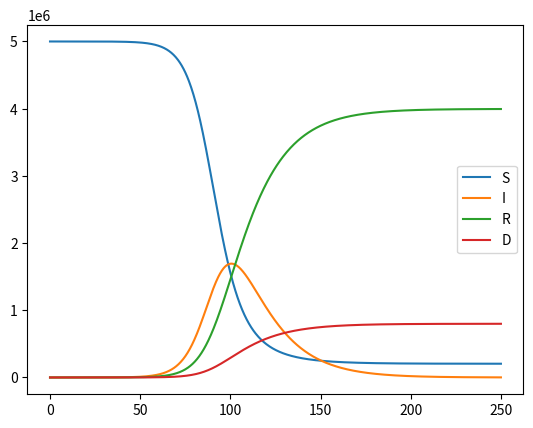

This chart was generated by the following Python code:
from scipy.integrate import odeint
import matplotlib.pyplot as plt
import numpy as np

def vectorfield(w, t, p):
    """
    Defines the differential equations for the coupled spring-mass system.

    Arguments:
        w :  vector of the state variables:
                  w = [x1,y1,x2,y2]
        t :  time
        p :  vector of the parameters:
                  p = [m1,m2,k1,k2,L1,L2,b1,b2]
    """
    S, I, R, D = w
    alpha, beta, gamma = p

    # Create f = (x1',y1',x2',y2'):
    f = [-(alpha/(N)) * S * I,
         (alpha/(N)) * S*I - beta *I - gamma*I,
         beta * I,
         gamma * I]
    return f


# Parameter values
# Masses:
alpha = 0.2
beta = 0.05
gamma = 0.01
print(alpha/beta)

# Initial conditions
# x1 and x2 are the initial displacements; y1 and y2 are the initial velocities
I = 10
S = 5000000 - I
R = 0
D = 0

N = S

# ODE solver parameters
abserr = 1.0e-8
relerr = 1.0e-6
stoptime = 250.0
numpoints = 1001

# Create the time samples for the output of the ODE solver.
# I use a large number of points, only because I want to make
# a plot of the solution that looks nice.
# t = [stoptime * float(i) / (numpoints - 1) for i in range(numpoints)]
t = np.linspace(0, stoptime, numpoints, endpoint=True)
print(t)
# Pack up the parameters and initial conditions:
p = [alpha, beta, gamma]
w0 = [S, I, R, D]

# Call the ODE solver.
wsol = odeint(vectorfield, w0, t, args=(p,),
              atol=abserr, rtol=relerr)

# with open('two_springs.dat', 'w') as f:
#     # Print & save the solution.
#     for t1, w1 in zip(t, wsol):
#         print >> f, t1, w1[0], w1[1], w1[2], w1[3]

# for t1, w1 in zip(t, wsol):
#     print( t1, w1[0], w1[1], w1[2] )

print("total ",(wsol[-1,:]) )
print("total ",np.sum(wsol[-1,:]) )

plt.figure()
plt.plot(t, wsol)
plt.legend(['S', 'I', 'R', 'D'])
plt.show()
